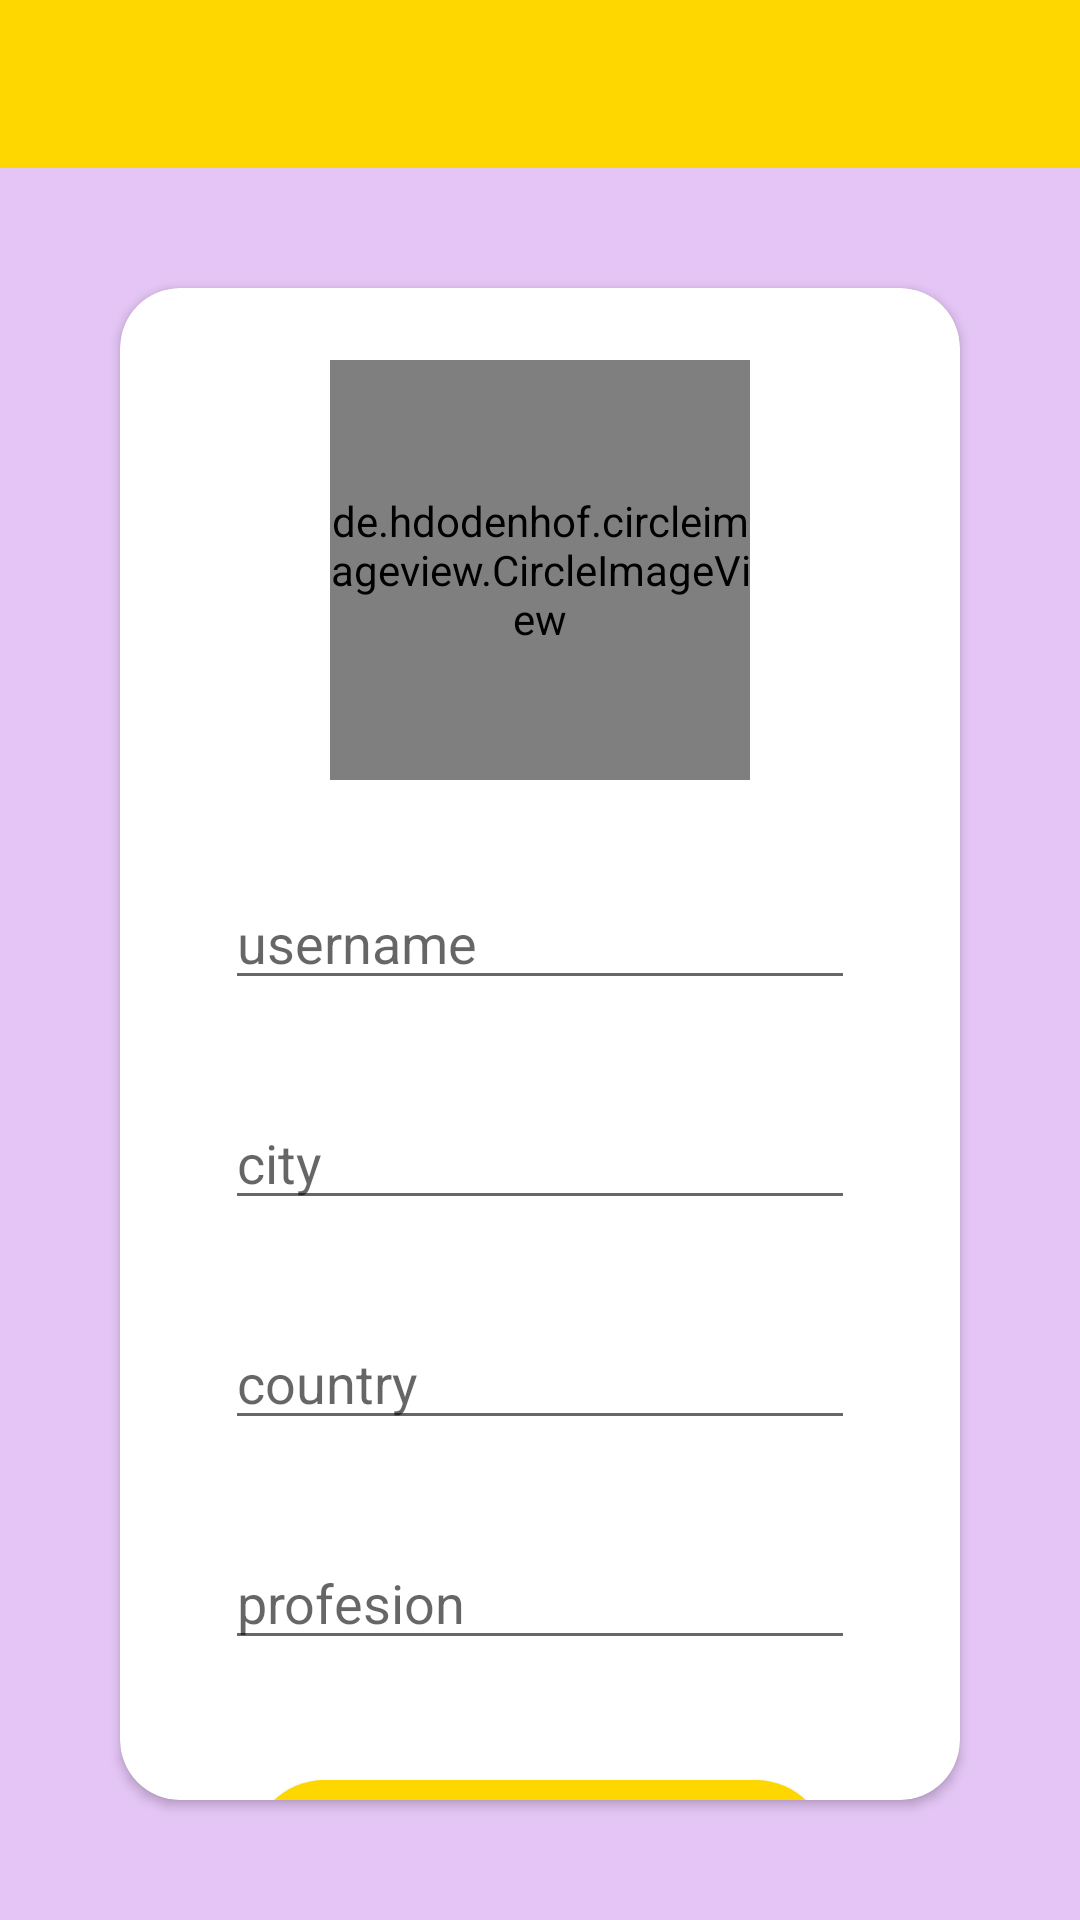

Reconstruct the res/layout file that produces this screen, plus the resources it refers to.
<!-- AndroidManifest.xml: application theme AppTheme -->
<!-- res/layout/activity_setup.xml -->
<?xml version="1.0" encoding="utf-8"?>

<androidx.constraintlayout.widget.ConstraintLayout xmlns:android="http://schemas.android.com/apk/res/android"
    xmlns:app="http://schemas.android.com/apk/res-auto"
    xmlns:tools="http://schemas.android.com/tools"
    android:layout_width="match_parent"
    android:layout_height="match_parent"
    android:background="#A9DAABF3"
    tools:context=".SetupActivity">

    <include
        android:id="@+id/app_bar"
        layout="@layout/app_bar_layout" />

    <androidx.cardview.widget.CardView
        android:layout_width="0dp"
        android:layout_height="0dp"
        android:layout_margin="40dp"
        app:cardCornerRadius="20dp"
        app:layout_constraintBottom_toBottomOf="parent"
        app:layout_constraintEnd_toEndOf="parent"
        app:layout_constraintStart_toStartOf="parent"
        app:layout_constraintTop_toBottomOf="@+id/app_bar">

        <androidx.constraintlayout.widget.ConstraintLayout
            android:layout_width="match_parent"
            android:layout_height="match_parent">

            <de.hdodenhof.circleimageview.CircleImageView
                android:id="@+id/profile_image"
                android:layout_width="140dp"
                android:layout_height="140dp"
                android:layout_marginTop="24dp"
                android:src="@drawable/profile"
                app:civ_border_color="#FF000000"
                app:layout_constraintEnd_toEndOf="parent"
                app:layout_constraintStart_toStartOf="parent"
                app:layout_constraintTop_toTopOf="parent" />

            <EditText
                android:id="@+id/inputUsername"
                android:layout_width="wrap_content"
                android:layout_height="wrap_content"
                android:layout_marginTop="32dp"
                android:ems="10"
                android:hint="username"
                android:inputType="textPersonName"
                app:layout_constraintEnd_toEndOf="parent"
                app:layout_constraintStart_toStartOf="parent"
                app:layout_constraintTop_toBottomOf="@+id/profile_image" />

            <EditText
                android:id="@+id/inputCity"
                android:layout_width="wrap_content"
                android:layout_height="wrap_content"
                android:layout_marginTop="32dp"
                android:ems="10"
                android:hint="city"
                android:inputType="textPersonName"
                app:layout_constraintEnd_toEndOf="parent"
                app:layout_constraintStart_toStartOf="parent"
                app:layout_constraintTop_toBottomOf="@+id/inputUsername" />

            <EditText
                android:id="@+id/inputCountry"
                android:layout_width="wrap_content"
                android:layout_height="wrap_content"
                android:layout_marginTop="32dp"
                android:ems="10"
                android:hint="country"
                android:inputType="textPersonName"
                app:layout_constraintEnd_toEndOf="parent"
                app:layout_constraintStart_toStartOf="parent"
                app:layout_constraintTop_toBottomOf="@+id/inputCity" />

            <EditText
                android:id="@+id/inputProfession"
                android:layout_width="wrap_content"
                android:layout_height="wrap_content"
                android:layout_marginTop="32dp"
                android:ems="10"
                android:hint="profesion"
                android:inputType="textPersonName"
                app:layout_constraintEnd_toEndOf="parent"
                app:layout_constraintStart_toStartOf="parent"
                app:layout_constraintTop_toBottomOf="@+id/inputCountry" />

            <Button
                android:id="@+id/btnSave"
                android:layout_width="match_parent"
                android:layout_height="wrap_content"
                android:layout_marginStart="44dp"
                android:layout_marginTop="40dp"
                android:layout_marginEnd="44dp"
                android:background="@drawable/round_bg_btn"
                android:text="Save"
                app:layout_constraintEnd_toEndOf="@+id/inputProfession"
                app:layout_constraintHorizontal_bias="0.496"
                app:layout_constraintStart_toStartOf="@+id/inputProfession"
                app:layout_constraintTop_toBottomOf="@+id/inputProfession" />

        </androidx.constraintlayout.widget.ConstraintLayout>
    </androidx.cardview.widget.CardView>
</androidx.constraintlayout.widget.ConstraintLayout>
<!-- res/layout/app_bar_layout.xml (included above) -->
<?xml version="1.0" encoding="utf-8"?>

<androidx.appcompat.widget.Toolbar xmlns:android="http://schemas.android.com/apk/res/android"
    android:id="@+id/main_app_bar"
    android:layout_width="match_parent"
    android:layout_height="?attr/actionBarSize"
    android:background="@color/colorPrimary"
    android:theme="@style/ThemeOverlay.AppCompat.Dark.ActionBar">

</androidx.appcompat.widget.Toolbar>
<!-- resources referenced by this layout -->
<resources>
  <color name="colorPrimary">#ffd700</color>
  <!-- drawable round_bg_btn (drawable) -->
  <?xml version="1.0" encoding="utf-8"?>
  
  <shape xmlns:android="http://schemas.android.com/apk/res/android">
  
      <solid android:color="@color/colorPrimary"/>
      <corners android:radius="100dp"/>
  </shape>
  <style name="AppTheme" parent="Theme.AppCompat.Light.DarkActionBar">
          <item name="windowActionBar">false</item>
          <item name="windowNoTitle">true</item>
  
  
          
          <item name="colorPrimary">@color/colorPrimary</item>
          <item name="colorPrimaryDark">@color/colorPrimaryDark</item>
          <item name="colorAccent">@color/colorAccent</item>
      </style>
  <color name="colorPrimaryDark">#ffd700</color>
  <color name="colorAccent">#D81B60</color>
</resources>
